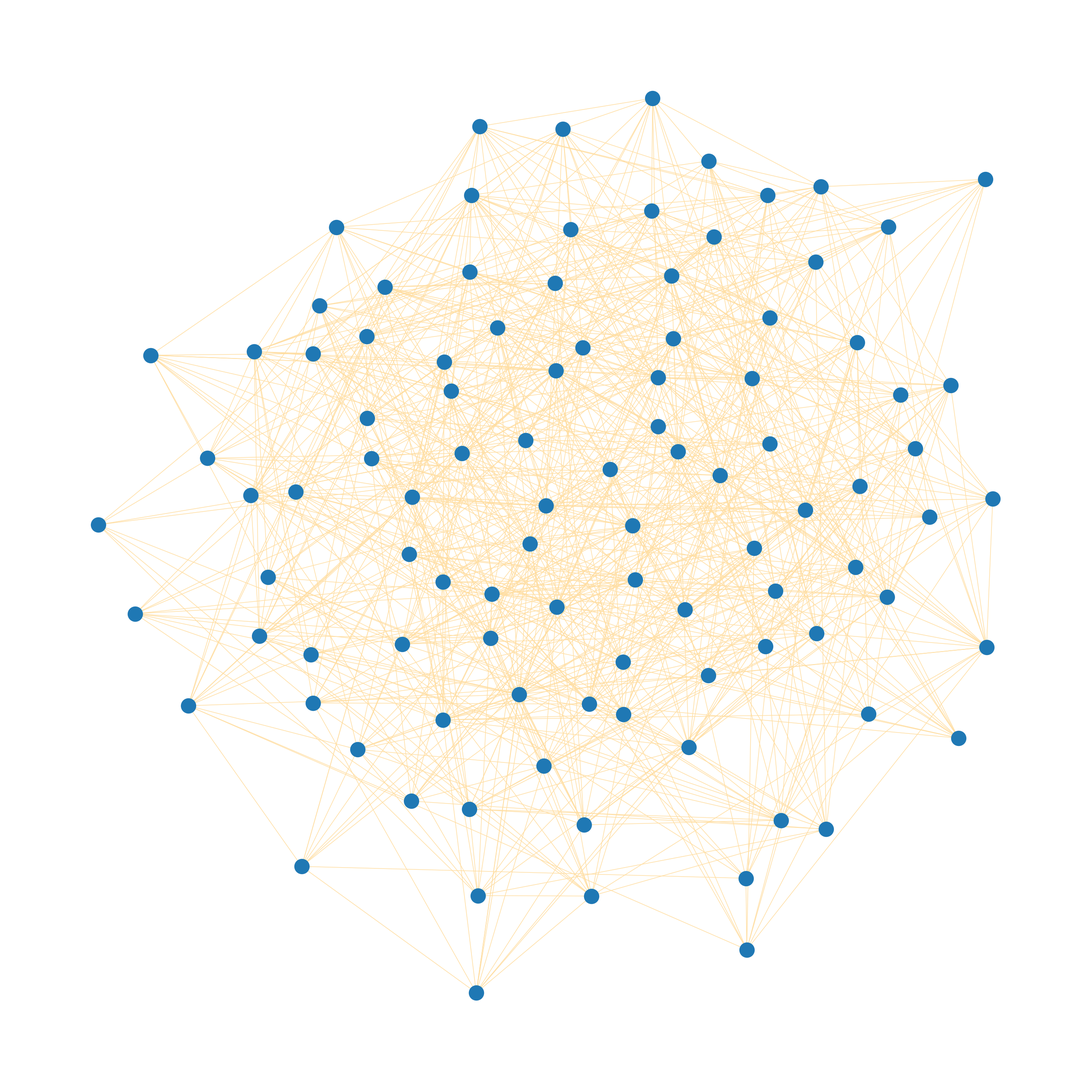

Recreate this plot in Python.
# -*- coding: utf-8 -*-
"""Yuda Sukmana - Random Network.ipynb

Automatically generated by Colaboratory.

Original file is located at
    https://colab.research.google.com/drive/1a7jeSBt-30vyWNmhMANjIXMH6MTrdhdB
"""

import networkx as nx
import matplotlib.pyplot as plt

# generate random  binomial graph dengan N = 100 dan p = 1/6
g = nx.binomial_graph(100, 1/6)


# draw graph!
plt.figure(figsize=(25, 25))
nx.draw(g, edge_color='#FFDEA2', node_size=600, pos=nx.spring_layout(g))
plt.show()
